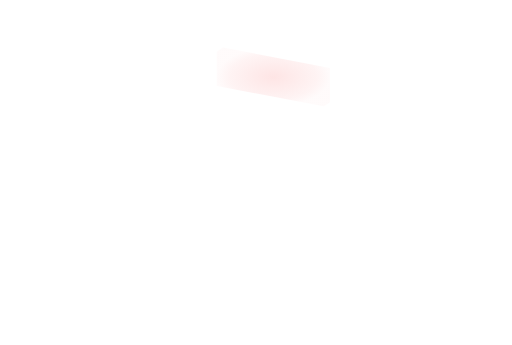
t = 0.00 s
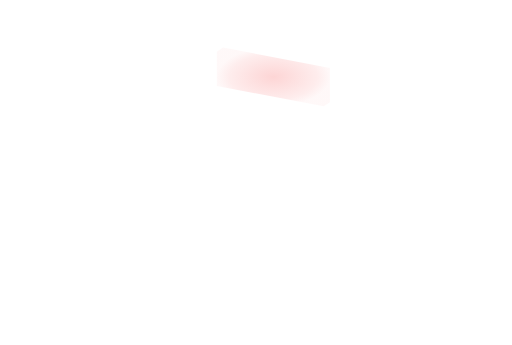
t = 0.11 s
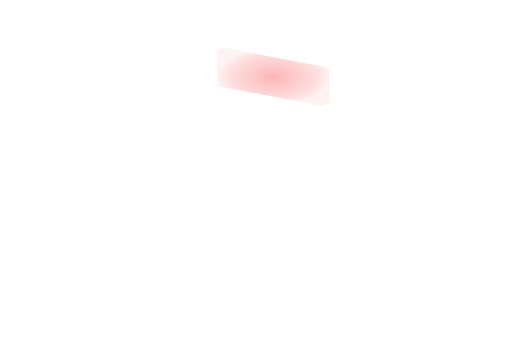
t = 0.34 s
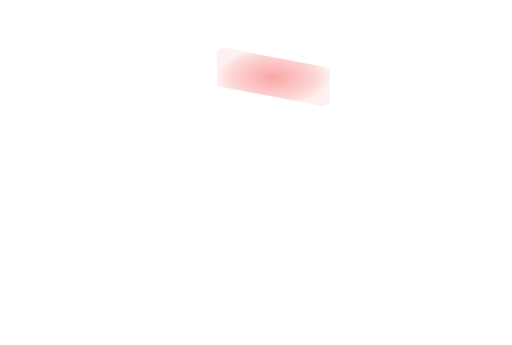
t = 0.45 s
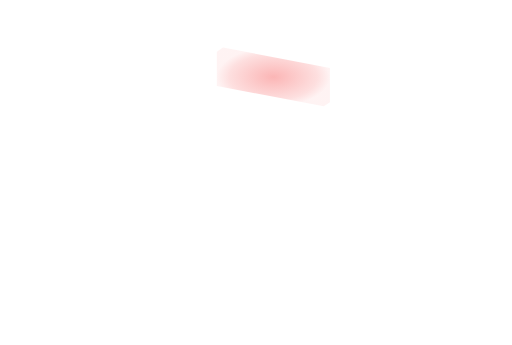
t = 0.56 s
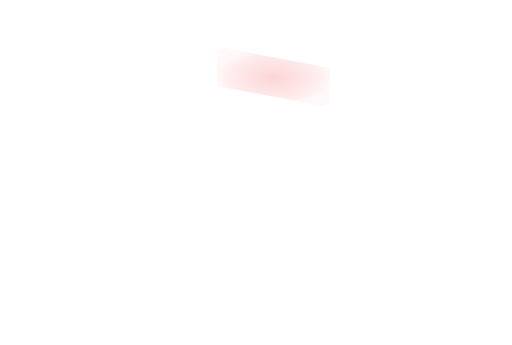
t = 0.79 s

The animated SVG that drew these frames (rendered in a browser with its animation timeline set to each time). Animation: 1 SMIL element (animate=1); one cycle of 0.90 s, repeats indefinitely.

<svg xmlns='http://www.w3.org/2000/svg' xmlns:xlink='http://www.w3.org/1999/xlink' viewBox='0 0 1100 742'><defs><radialGradient id='heat'><stop stop-color='#f87171' stop-opacity='.74'/><stop offset='.78' stop-color='#f87171' stop-opacity='.32'/><stop offset='1' stop-color='#f87171' stop-opacity='.12'/></radialGradient></defs><g><animate attributeName='opacity' values='.25;.85;.25' dur='0.9s' repeatCount='indefinite'/><polygon points='465.8,185.05 465.8,111.05 479,102.35 709,146.05 709,220.05 695.8,228.75' fill='url(#heat)'/></g></svg>
